8-way image classification set "dataset" from GitHub (JuuuuuJu/EECampEdu); label vocabulary: down gesture, left gesture, null no gesture, palm gesture, right gesture, rock gesture, stone gesture, thumb gesture.

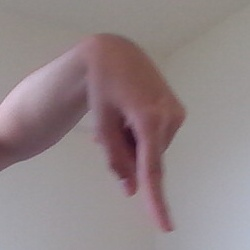
Label: down gesture

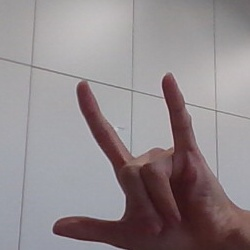
Label: rock gesture

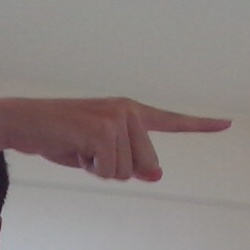
Label: right gesture

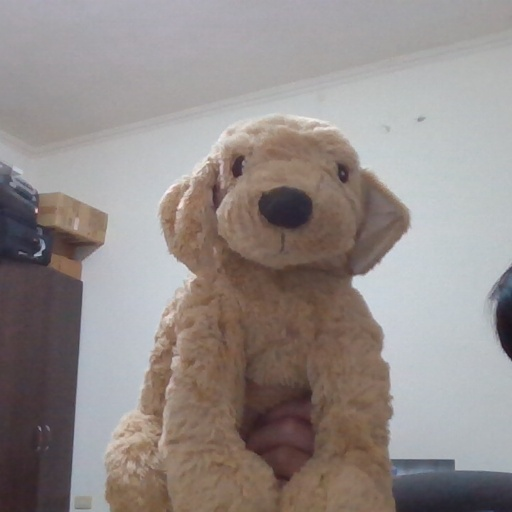
Label: null no gesture

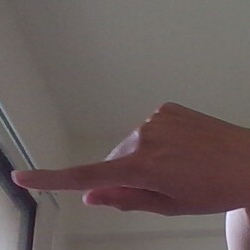
Label: left gesture

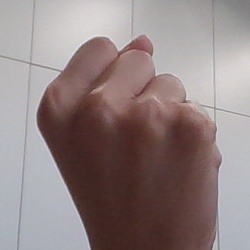
Label: stone gesture
